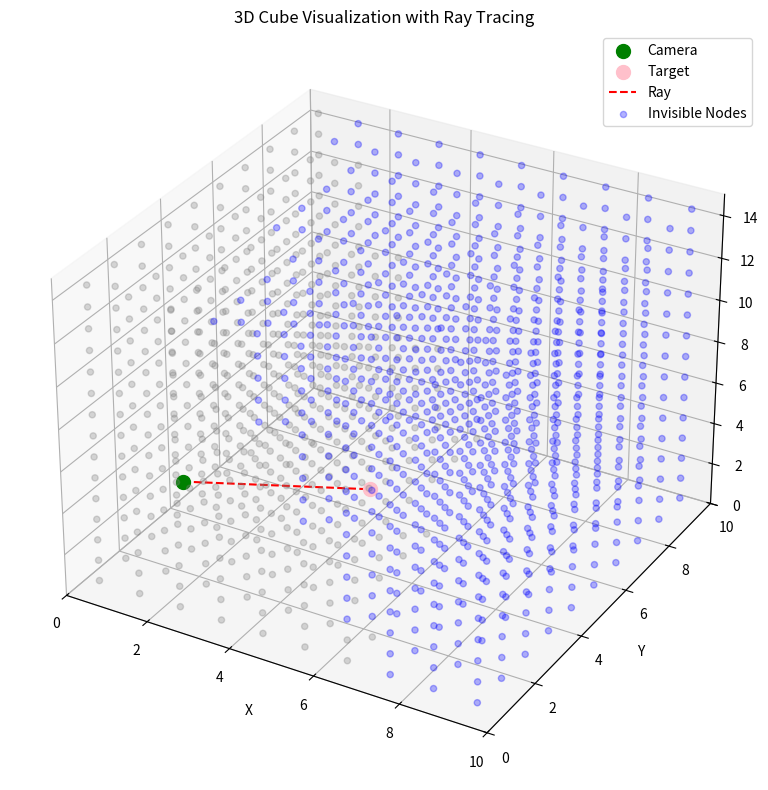

Write Python code to recreate this figure.
import numpy as np
import matplotlib.pyplot as plt
from mpl_toolkits.mplot3d import Axes3D

def is_behind_target(camera, target, point):
    camera = np.array(camera)
    target = np.array(target)
    point = np.array(point)
    
    direction = target - camera
    t = np.dot(point - camera, direction) / np.dot(direction, direction)
    
    return t > 1

# Create the figure and 3D axis
fig = plt.figure(figsize=(10, 8))
ax = fig.add_subplot(111, projection='3d')

# Set the limits of the cube
ax.set_xlim(0, 10)
ax.set_ylim(0, 10)
ax.set_zlim(0, 15)

# Define camera and target positions
camera = (1, 3, 3)
target = (5, 4, 4)

# Plot camera (green) and target (pink) nodes
ax.scatter(*camera, color='green', s=100, label='Camera')
ax.scatter(*target, color='pink', s=100, label='Target')

# Plot the ray from camera to target
ax.plot([camera[0], target[0]], [camera[1], target[1]], [camera[2], target[2]], 'r--', label='Ray')

# Create a grid of points
x, y, z = np.meshgrid(np.arange(0.5, 10.5), np.arange(0.5, 10.5), np.arange(0.5, 15.5))

# Plot visible nodes
visible_nodes = np.array([(x, y, z) for x, y, z in zip(x.flatten(), y.flatten(), z.flatten())
                          if not is_behind_target(camera, target, (x, y, z))])
ax.scatter(visible_nodes[:, 0], visible_nodes[:, 1], visible_nodes[:, 2], color='gray', alpha=0.3)

# Plot invisible nodes
invisible_nodes = np.array([(x, y, z) for x, y, z in zip(x.flatten(), y.flatten(), z.flatten())
                            if is_behind_target(camera, target, (x, y, z))])
ax.scatter(invisible_nodes[:, 0], invisible_nodes[:, 1], invisible_nodes[:, 2], color='blue', alpha=0.3, label='Invisible Nodes')

# Set labels and title
ax.set_xlabel('X')
ax.set_ylabel('Y')
ax.set_zlabel('Z')
ax.set_title('3D Cube Visualization with Ray Tracing')

# Add a legend
ax.legend()

# Show the plot
plt.tight_layout()
plt.show()